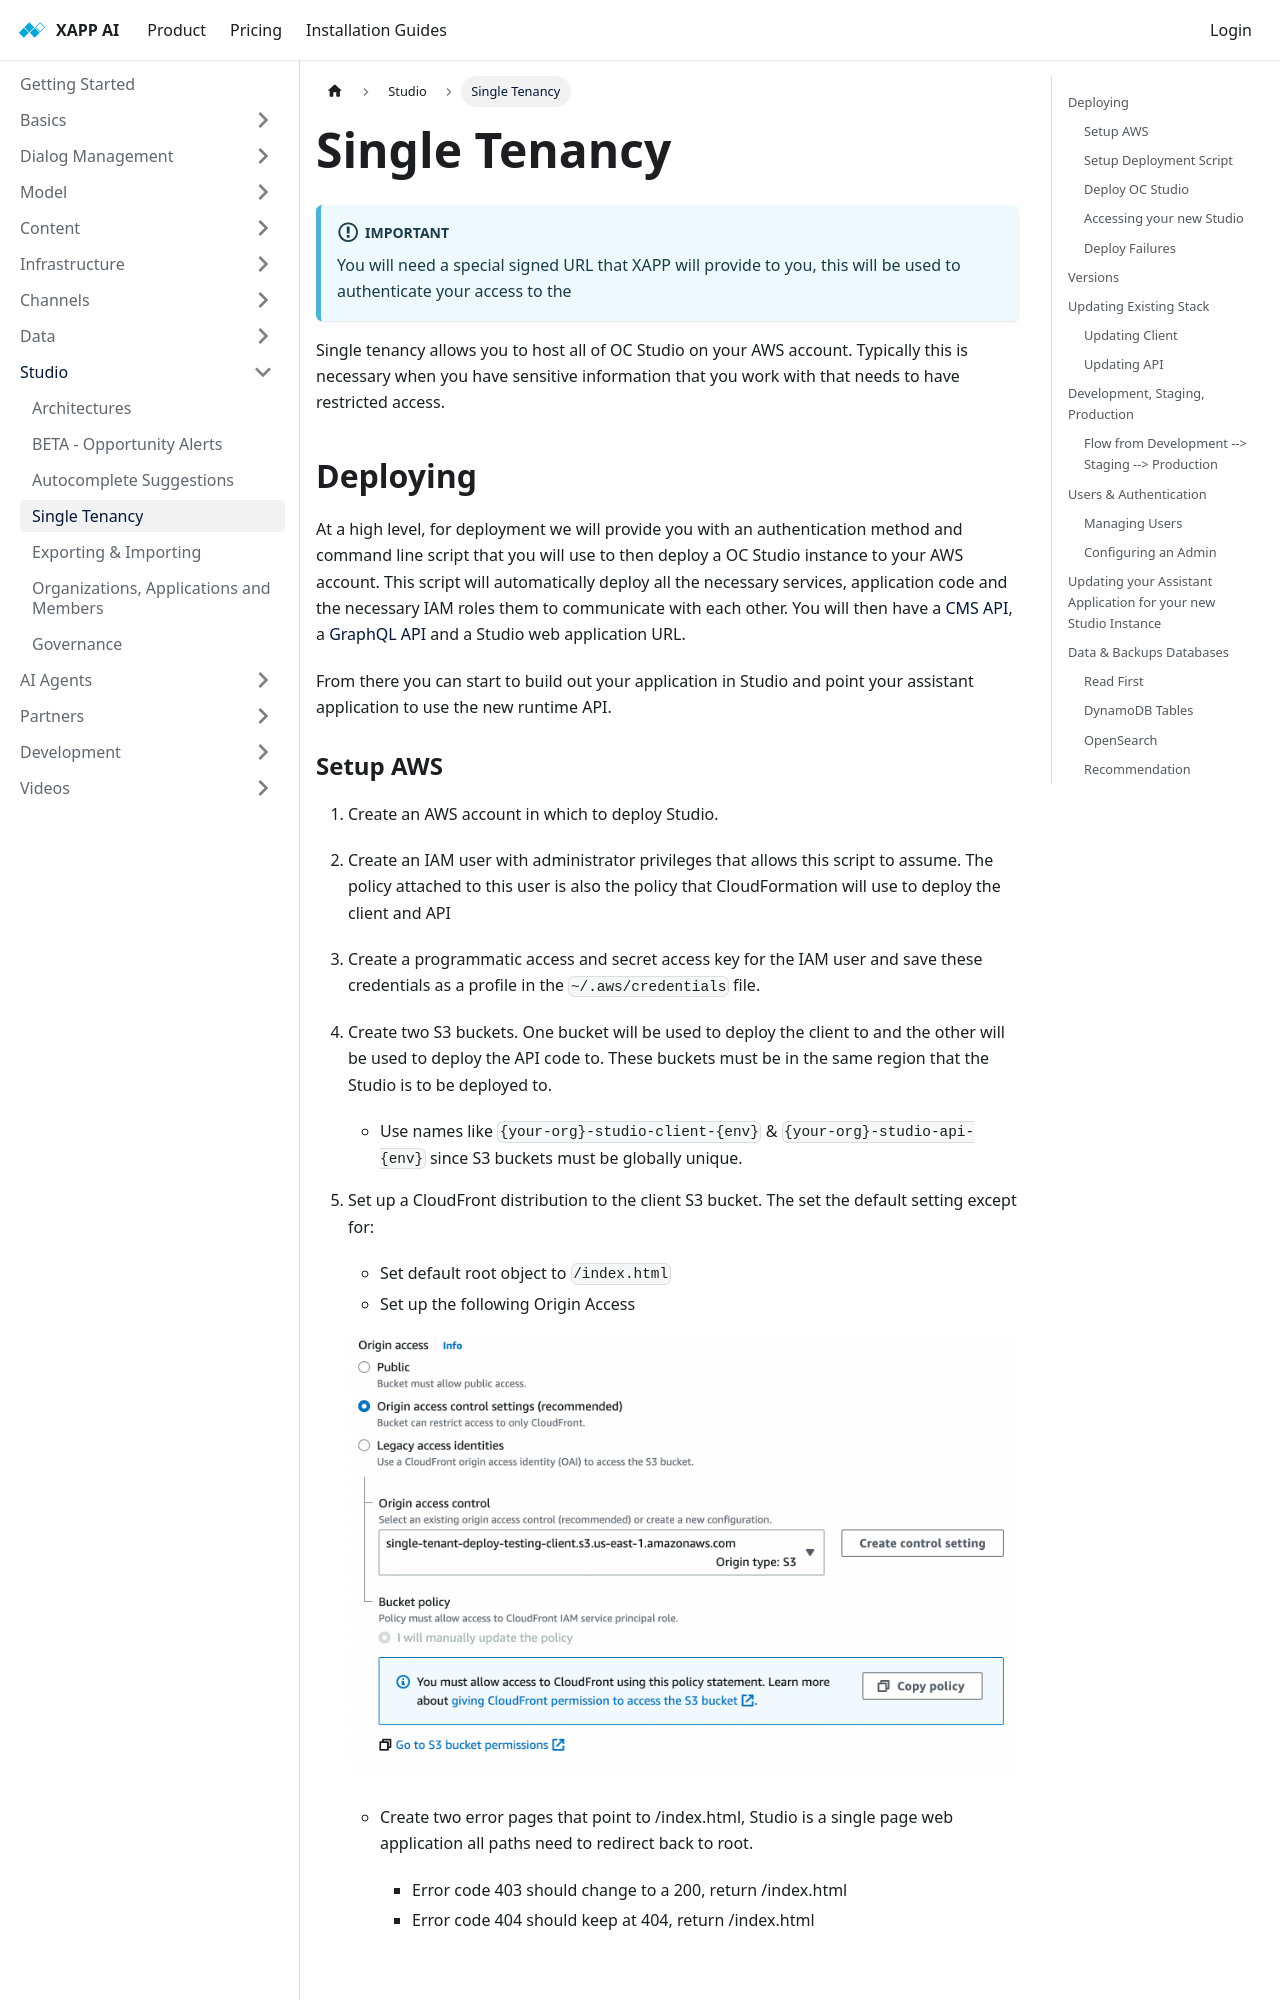

repository: xapp-ai/documentation · page: docs/studio/single-tenancy/index.html · generator: docusaurus

---
title: Single Tenancy
---

:::important

You will need a special signed URL that XAPP will provide to you, this will be used to authenticate your access to the 

:::

Single tenancy allows you to host all of OC Studio on your AWS account.  Typically this is necessary when you have sensitive information that you work with that needs to have restricted access.

## Deploying

At a high level, for deployment we will provide you with an authentication method and command line script that you will use to then deploy a OC Studio instance to your AWS account.  This script will automatically deploy all the necessary services, application code and the necessary IAM roles them to communicate with each other.  You will then have a [CMS API](/docs/development/api/cms), a [GraphQL API](/docs/development/api/graphql) and a Studio web application URL.

From there you can start to build out your application in Studio and point your assistant application to use the new runtime API.
